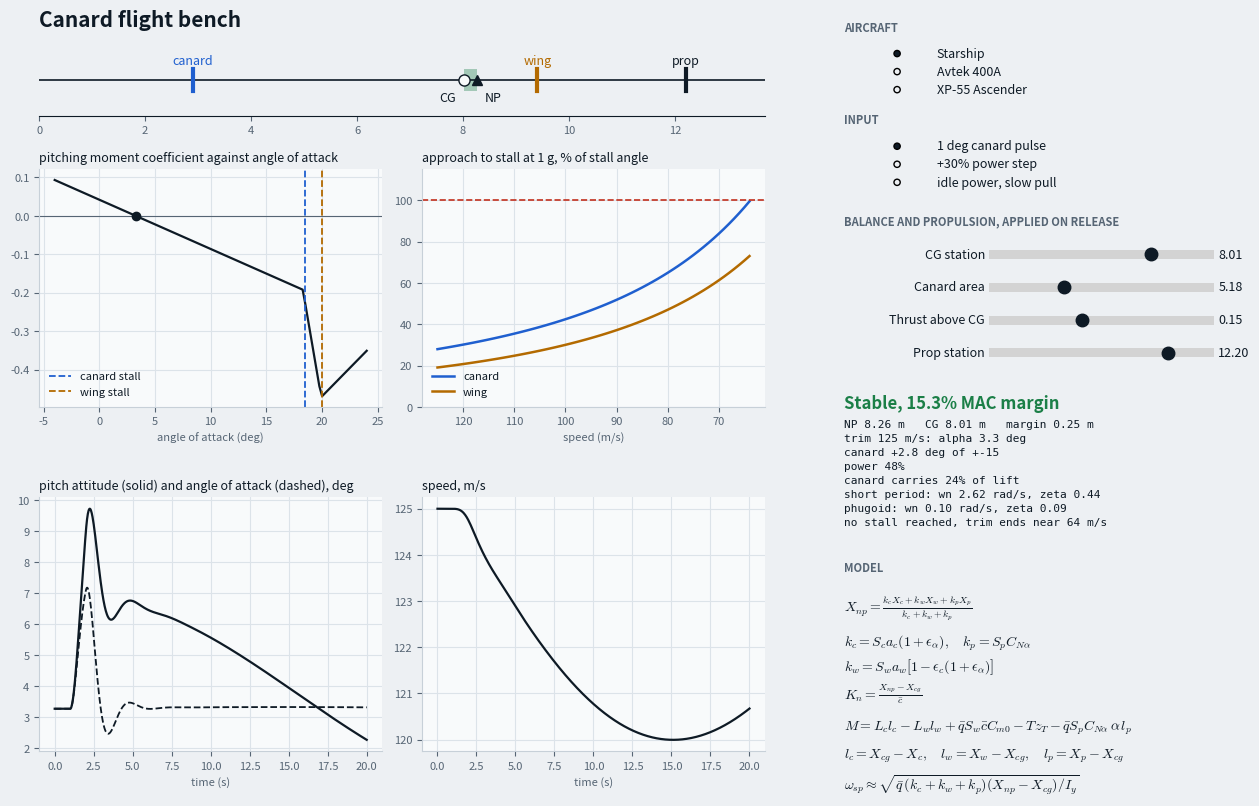

Write Python code to recreate this figure.
import math
from dataclasses import dataclass, replace

import numpy as np
import matplotlib.pyplot as plt
from matplotlib.widgets import RadioButtons, Slider

DEG, G0 = math.pi / 180, 9.80665
INK, MUTED, RULE, GRID = "#0e1a25", "#566574", "#c7d0d8", "#dce3e9"
BG, PANEL = "#edf0f3", "#f8fafb"
CAN, WING, GOOD, WARN, BAD = "#1f5fcf", "#b36a00", "#1b7f47", "#9a6100", "#c2301d"

plt.rcParams.update({"mathtext.fontset": "cm", "text.color": INK, "axes.labelcolor": MUTED, "font.size": 9})


@dataclass
class P:
    m: float; Iy: float; Sw: float; Sc: float; cbar: float      # mass, inertia, areas, mean chord
    Xc: float; Xw: float; Xp: float; zT: float; Sp: float        # stations (m aft of nose), thrust height, disc area
    Aw: float; Ac: float; clw: float; clc: float; kdw: float     # lift slopes, CLmax, canard downwash on wing
    Pav: float; Tst: float; dcMax: float                         # power (W), static thrust (N), canard travel (rad)
    Xcg: float = 0.0
    cm0: float = -0.03; cd0: float = 0.025; kiw: float = 0.04; kic: float = 0.06
    cnp: float = 0.2; iw: float = 0.02; ic: float = 0.0; kup: float = 0.10


PRESETS = [
    dict(name="Starship", V0=125, h0=3000, Kn0=0.15,
         p=dict(m=6760, Iy=38000, Sw=26, Sc=5.2, cbar=1.6, Xc=2.9, Xw=9.4, Xp=12.2, zT=0.15, Sp=9.8,
                Aw=4.6, Ac=4.0, clw=1.45, clc=1.6, kdw=0.15, Pav=1.43e6, Tst=26e3, dcMax=0.26)),
    dict(name="Avtek 400A", V0=100, h0=3000, Kn0=0.12,
         p=dict(m=3900, Iy=11000, Sw=15.5, Sc=3.2, cbar=1.45, Xc=2.2, Xw=7.2, Xp=8.9, zT=1.0, Sp=5.85,
                Aw=4.9, Ac=4.2, clw=1.5, clc=1.6, kdw=0.08, Pav=0.85e6, Tst=14e3, dcMax=0.26)),
    dict(name="XP-55 Ascender", V0=120, h0=3000, Kn0=0.05,
         p=dict(m=3300, Iy=6600, Sw=21.8, Sc=2.8, cbar=1.8, Xc=1.8, Xw=6.3, Xp=8.7, zT=0.1, Sp=10.5,
                Aw=3.8, Ac=3.8, clw=0.85, clc=1.6, kdw=0.12, Pav=0.76e6, Tst=12e3, dcMax=0.17)),
]


def rho_at(h):
    return 1.225 * math.exp(-max(h, 0.0) / 9300)


def thrust_max(p, V):
    return min(p.Tst, p.Pav / max(V, 1.0))


def cl(a, slope, clmax):
    """Linear lift to stall, then a drop to 40 percent of CLmax over 0.15 rad."""
    a_s = clmax / slope
    x = abs(a)
    if x <= a_s:
        return slope * a
    return math.copysign(clmax * (1 - 0.6 * min(1.0, (x - a_s) / 0.15)), a)


def depth(a, slope, clmax):
    return min(1.0, max(0.0, (abs(a) - clmax / slope) / 0.15))


def aero(p, V, al, q, dc, T, rho):
    """Returns L, D, M, Lc, Lw, canard local alpha, wing local alpha."""
    qb = 0.5 * rho * V * V
    lc, lw, lp = p.Xcg - p.Xc, p.Xw - p.Xcg, p.Xp - p.Xcg
    ac = (1 + p.kup) * al + p.ic + dc - q * lc / V
    CLc = cl(ac, p.Ac, p.clc)
    aw = al + p.iw - p.kdw * CLc / p.Ac + q * lw / V
    CLw = cl(aw, p.Aw, p.clw)
    sc, sw = math.sin(ac), math.sin(aw)
    CDw = p.cd0 + p.kiw * CLw**2 + 1.1 * sw * sw * depth(aw, p.Aw, p.clw)
    CDc = p.kic * CLc**2 + 1.1 * sc * sc * depth(ac, p.Ac, p.clc)
    Lc, Lw = qb * p.Sc * CLc, qb * p.Sw * CLw
    D = qb * (p.Sw * CDw + p.Sc * CDc)
    M = Lc * lc - Lw * lw + qb * p.Sw * p.cbar * p.cm0 - T * p.zT - qb * p.Sp * p.cnp * al * lp
    return Lc + Lw, D, M, Lc, Lw, ac, aw


def deriv(p, s, dc, tau):
    V, al, q, th, h = max(s[0], 8.0), s[1], s[2], s[3], s[4]
    T = tau * thrust_max(p, V)
    L, D, M, *_ = aero(p, V, al, q, dc, T, rho_at(h))
    g = th - al
    return np.array([(T * math.cos(al) - D) / p.m - G0 * math.sin(g),
                     q - (L + T * math.sin(al)) / (p.m * V) + G0 * math.cos(g) / V,
                     M / p.Iy, q, V * math.sin(g)])


def rk4(p, s, dc, tau, dt):
    k1 = deriv(p, s, dc, tau)
    k2 = deriv(p, s + dt / 2 * k1, dc, tau)
    k3 = deriv(p, s + dt / 2 * k2, dc, tau)
    k4 = deriv(p, s + dt * k3, dc, tau)
    return s + dt / 6 * (k1 + 2 * k2 + 2 * k3 + k4)


def trim_at(p, V, h, guess):
    """Level flight by Newton. Unknowns: alpha, canard deflection, thrust. Returns (converged, z)."""
    rho, z = rho_at(h), np.array(guess, float)

    def res(z):
        L, D, M, *_ = aero(p, V, z[0], 0.0, z[1], z[2], rho)
        return np.array([z[2] * math.cos(z[0]) - D, L + z[2] * math.sin(z[0]) - p.m * G0, M])

    st = (1e-6, 1e-6, 1e-3)
    for _ in range(80):
        r = res(z)
        if np.linalg.norm(r) < 1e-3:
            break
        J = np.empty((3, 3))
        for j in range(3):
            d = np.zeros(3)
            d[j] = st[j]
            J[:, j] = (res(z + d) - r) / st[j]
        try:
            dz = np.linalg.solve(J, r)
        except np.linalg.LinAlgError:
            break
        sc = min(1.0, 0.1 / (abs(dz[0]) + 1e-12), 0.1 / (abs(dz[1]) + 1e-12), 8000 / (abs(dz[2]) + 1e-9))
        z = z - sc * dz
    ok = bool(np.all(np.isfinite(z)) and np.linalg.norm(res(z)) < 1.0)
    return ok, z


def trim_any(p, V, h):
    first = None
    for g in ([0.05, 0.05, 5000.0], [0.1, 0.0, 9000.0], [0.02, -0.05, 3000.0], [0.2, 0.1, 12000.0]):
        ok, z = trim_at(p, V, h, g)
        if ok:
            return True, z
        first = first or (ok, z)
    return first


def neutral_point(p):
    kc = p.Sc * p.Ac * (1 + p.kup)
    kw = p.Sw * p.Aw * (1 - p.kdw * (1 + p.kup))
    kp = p.Sp * p.cnp
    return (kc * p.Xc + kw * p.Xw + kp * p.Xp) / (kc + kw + kp), kc, kw, kp


def linearize(p, V, h, z):
    al, dc, T = z
    tau = T / thrust_max(p, V)
    s0 = np.array([V, al, 0.0, al, h])
    st = (1e-3, 1e-6, 1e-6, 1e-6)
    A = np.zeros((4, 4))
    for j in range(4):
        d = np.zeros(5)
        d[j] = st[j]
        A[:, j] = (deriv(p, s0 + d, dc, tau)[:4] - deriv(p, s0 - d, dc, tau)[:4]) / (2 * st[j])
    return A


def stall_sweep(p, V0, h, z):
    """Trim at falling speed and record how close each surface is to its stall angle."""
    rows, end, rho = [], "slow", rho_at(h)
    for V in np.arange(V0, 17.9, -1.0):
        ok, zn = trim_at(p, V, h, z)
        if not ok:
            end = "lost"
            break
        z = zn
        _, _, _, _, _, ac, aw = aero(p, V, z[0], 0.0, z[1], z[2], rho)
        fc, fw = abs(ac) * p.Ac / p.clc, abs(aw) * p.Aw / p.clw
        rows.append((V, fc, fw))
        if max(fc, fw) >= 1:
            end = "stall"
            break
        if abs(z[1]) > p.dcMax:
            end = "authority"
            break
    return np.array(rows), end


def simulate(p, V0, h0, z, kind, dt=0.025):
    al, dc0, T0 = z
    tau0 = min(1.0, T0 / thrust_max(p, V0))
    t_end = (20.0, 40.0, 45.0)[kind]
    s = np.array([V0, al, 0.0, al, h0])
    out, note = [(0.0, *s)], ""
    for i in range(int(t_end / dt)):
        t = i * dt
        dc, tau = dc0, tau0
        if kind == 0 and 1.0 <= t < 2.0:
            dc += DEG
        elif kind == 1 and t >= 1.0:
            tau = min(1.0, 1.3 * tau0)
        elif kind == 2:
            tau, dc = 0.0, dc0 + min(5 * DEG, 0.2 * DEG * t)
        s = rk4(p, s, float(np.clip(dc, -p.dcMax, p.dcMax)), tau, dt)
        if not np.all(np.isfinite(s)):
            note = "numerical failure"
            break
        if s[4] <= 0:
            note = "ground contact"
            break
        if abs(s[1]) > 1.2:
            note = "angle of attack out of range"
            break
        out.append((t + dt, *s))
    return np.array(out), note      # columns: t, V, alpha, q, theta, h


KINDS = ["1 deg canard pulse", "+30% power step", "idle power, slow pull"]
BOUNDS = {"Xcg": lambda b: (b.Xc + 0.5, b.Xw + 0.4), "Sc": lambda b: (0.4 * b.Sc, 2.2 * b.Sc),
          "zT": lambda b: (-1.0, 1.8), "Xp": lambda b: (0.5, b.Xp + 3.0)}


def make(pr):
    p = P(**pr["p"])
    return replace(p, Xcg=neutral_point(p)[0] - pr["Kn0"] * p.cbar)


fig = plt.figure(figsize=(13.2, 8.2), num="Canard flight bench", facecolor=BG)
fig.text(0.06, 0.985, "Canard flight bench", fontsize=15, weight="bold", va="top")
ax_bal = fig.add_axes([0.06, 0.855, 0.55, 0.085], facecolor=BG)
ax_cm = fig.add_axes([0.06, 0.50, 0.26, 0.29])
ax_st = fig.add_axes([0.35, 0.50, 0.26, 0.29])
ax_at = fig.add_axes([0.06, 0.08, 0.26, 0.31])
ax_sp = fig.add_axes([0.35, 0.08, 0.26, 0.31])


def heading(y, s):
    fig.text(0.67, y, s, fontsize=8, color=MUTED, weight="bold")


def radio(rect, labels, cb):
    ax = fig.add_axes(rect, facecolor=BG)
    for sp in ax.spines.values():
        sp.set_visible(False)
    rb = RadioButtons(ax, labels, active=0, activecolor=INK)
    for t in rb.labels:
        t.set_fontsize(9)
    rb.on_clicked(cb)
    return rb


state = dict(pi=0, kind=0, dirty=False)
base = lambda: make(PRESETS[state["pi"]])
params = lambda: replace(base(), **{k: s.val for k, s in SL.items()})

heading(0.958, "AIRCRAFT")
heading(0.846, "INPUT")
heading(0.722, "BALANCE AND PROPULSION, APPLIED ON RELEASE")
heading(0.300, "MODEL")

SL, b0 = {}, make(PRESETS[0])
for i, (key, name, step) in enumerate([("Xcg", "CG station", 0.01), ("Sc", "Canard area", 0.05),
                                       ("zT", "Thrust above CG", 0.05), ("Xp", "Prop station", 0.05)]):
    ax = fig.add_axes([0.78, 0.675 - 0.04 * i, 0.17, 0.022], facecolor=GRID)
    lo, hi = BOUNDS[key](b0)
    s = Slider(ax, name, lo, hi, valinit=getattr(b0, key), valstep=step, valfmt="%.2f", initcolor="none",
               handle_style={"facecolor": INK, "edgecolor": INK, "size": 9})
    s.poly.set_visible(False)
    s.label.set_fontsize(9)
    s.valtext.set_fontsize(9)
    s.on_changed(lambda v: state.update(dirty=True))
    SL[key] = s

verdict = fig.text(0.67, 0.515, "", fontsize=12, weight="bold", va="top")
detail = fig.text(0.67, 0.485, "", fontsize=8, family="monospace", va="top", linespacing=1.5)

EQ = [(0.255, r"$X_{np}=\frac{k_cX_c+k_wX_w+k_pX_p}{k_c+k_w+k_p}$"),
      (0.213, r"$k_c=S_ca_c(1+\epsilon_\alpha),\quad k_p=S_pC_{N\alpha}$"),
      (0.183, r"$k_w=S_wa_w\left[1-\epsilon_c(1+\epsilon_\alpha)\right]$"),
      (0.150, r"$K_n=\frac{X_{np}-X_{cg}}{\bar{c}}$"),
      (0.110, r"$M=L_cl_c-L_wl_w+\bar{q}S_w\bar{c}C_{m0}-Tz_T-\bar{q}S_pC_{N\alpha}\,\alpha\,l_p$"),
      (0.075, r"$l_c=X_{cg}-X_c,\quad l_w=X_w-X_{cg},\quad l_p=X_p-X_{cg}$"),
      (0.040, r"$\omega_{sp}\approx\sqrt{\bar{q}\,(k_c+k_w+k_p)(X_{np}-X_{cg})/I_y}$")]
for y, s in EQ:
    fig.text(0.67, y, s, fontsize=10, va="center")


def prep(ax, title, xl):
    ax.clear()
    ax.set_facecolor(PANEL)
    for s in ("top", "right"):
        ax.spines[s].set_visible(False)
    for s in ("left", "bottom"):
        ax.spines[s].set_color(RULE)
    ax.grid(color=GRID, lw=0.8)
    ax.set_axisbelow(True)
    ax.tick_params(colors=MUTED, labelsize=8)
    ax.set_title(title, loc="left", fontsize=9)
    ax.set_xlabel(xl, fontsize=8)


def ruler(p, Xnp, col):
    ax = ax_bal
    ax.clear()
    ax.set_facecolor(BG)
    for s in ("top", "right", "left"):
        ax.spines[s].set_visible(False)
    ax.spines["bottom"].set_color(INK)
    ax.set_yticks([])
    ax.set_xlim(0, max(p.Xp, p.Xw) + 1.5)
    ax.set_ylim(-1.6, 1.5)
    ax.tick_params(colors=MUTED, labelsize=8)
    ax.axhline(0, color=INK, lw=1.2)
    x0, x1 = sorted((Xnp, p.Xcg))
    ax.fill_between([x0, x1], -0.5, 0.5, color=col, alpha=0.35, lw=0)
    for n, X, c in (("canard", p.Xc, CAN), ("wing", p.Xw, WING), ("prop", p.Xp, INK)):
        ax.plot([X, X], [-0.5, 0.5], color=c, lw=3)
        ax.text(X, 0.7, n, color=c, ha="center", fontsize=9)
    st = Xnp > p.Xcg
    ax.plot(p.Xcg, 0, "o", mfc=PANEL, mec=INK, ms=8, zorder=3)
    ax.plot(Xnp, 0, "^", color=INK, ms=7, zorder=3)
    ax.text(p.Xcg + (-0.15 if st else 0.15), -0.95, "CG", ha="right" if st else "left", fontsize=9)
    ax.text(Xnp + (0.15 if st else -0.15), -0.95, "NP", ha="left" if st else "right", fontsize=9)


def refresh(*_):
    pr = PRESETS[state["pi"]]
    p, V0, h0 = params(), pr["V0"], pr["h0"]
    rho = rho_at(h0)
    Xnp, kc, kw, kp = neutral_point(p)
    Kn = (Xnp - p.Xcg) / p.cbar
    col, word = (GOOD, "Stable") if Kn >= 0.05 else (WARN, "Barely stable") if Kn >= 0 else (BAD, "Unstable")
    ok, z = trim_any(p, V0, h0)

    ruler(p, Xnp, col)
    prep(ax_cm, "pitching moment coefficient against angle of attack", "angle of attack (deg)")
    prep(ax_st, "approach to stall at 1 g, % of stall angle", "speed (m/s)")
    prep(ax_at, "pitch attitude (solid) and angle of attack (dashed), deg", "time (s)")
    prep(ax_sp, "speed, m/s", "time (s)")
    info = [f"NP {Xnp:.2f} m   CG {p.Xcg:.2f} m   margin {Kn * p.cbar:.2f} m"]

    if not ok:
        info.append(f"no level-flight trim at {V0:.0f} m/s")
    else:
        al, dc, T = z
        tau = T / thrust_max(p, V0)
        qb = 0.5 * rho * V0**2
        ag = np.arange(-4, 24.01, 0.25)
        A = [aero(p, V0, a * DEG, 0.0, dc, T, rho) for a in ag]
        cm = np.array([x[2] for x in A]) / (qb * p.Sw * p.cbar)
        fc = np.abs([x[5] for x in A]) * p.Ac / p.clc
        fw = np.abs([x[6] for x in A]) * p.Aw / p.clw
        ax_cm.plot(ag, cm, color=INK, lw=1.6)
        ax_cm.axhline(0, color=MUTED, lw=0.8)
        for f_, c_, n_ in ((fc, CAN, "canard stall"), (fw, WING, "wing stall")):
            i = int(np.argmax(f_ >= 1))
            if f_[i] >= 1:
                ax_cm.axvline(ag[i], color=c_, ls="--", lw=1.3, label=n_)
        ax_cm.plot(al / DEG, 0, "o", color=INK, ms=6)
        if ax_cm.get_legend_handles_labels()[0]:
            ax_cm.legend(frameon=False, fontsize=8)

        _, _, _, Lc, Lw, _, _ = aero(p, V0, al, 0.0, dc, T, rho)
        info += [f"trim {V0:.0f} m/s: alpha {al / DEG:.1f} deg",
                 f"canard {dc / DEG:+.1f} deg of +-{p.dcMax / DEG:.0f}",
                 f"power {tau * 100:.0f}%" + ("  ABOVE AVAILABLE" if tau > 1 else ""),
                 f"canard carries {100 * Lc / max(Lc + Lw, 1):.0f}% of lift"]

        ev = np.linalg.eigvals(linearize(p, V0, h0, z))
        cx = sorted((e for e in ev if e.imag > 1e-6), key=lambda e: -abs(e))
        names = ("short period", "phugoid") if len(cx) == 2 else ("oscillation",)
        for n_, e in zip(names, cx):
            info.append(f"{n_}: wn {abs(e):.2f} rad/s, zeta {-e.real / abs(e):.2f}")
        re_ = sorted((e.real for e in ev if abs(e.imag) <= 1e-6), reverse=True)
        if re_:
            info.append("real roots: " + ", ".join(f"{r:+.2f}" for r in re_) + " /s")
        if ev.real.max() > 1e-9:
            info.append(f"divergent, doubling time {math.log(2) / ev.real.max():.1f} s")

        rows, end = stall_sweep(p, V0, h0, z)
        if len(rows):
            Vs, fcl, fwl = rows[-1]
            if end == "stall":
                first, other = ("canard", fwl) if fcl >= fwl else ("wing", fcl)
                info.append(f"{first} stalls first near {Vs:.0f} m/s, the other at {other * 100:.0f}%")
            elif end == "authority":
                info.append(f"canard travel runs out near {Vs:.0f} m/s, before a stall")
            else:
                info.append(f"no stall reached, trim ends near {Vs:.0f} m/s")
            ax_st.plot(rows[:, 0], rows[:, 1] * 100, color=CAN, lw=1.8, label="canard")
            ax_st.plot(rows[:, 0], rows[:, 2] * 100, color=WING, lw=1.8, label="wing")
            ax_st.axhline(100, color=BAD, ls="--", lw=1.2)
            ax_st.set_ylim(0, 115)
            ax_st.invert_xaxis()
            ax_st.legend(frameon=False, fontsize=8, loc="lower left")

        S, note = simulate(p, V0, h0, z, state["kind"])
        ax_at.plot(S[:, 0], S[:, 4] / DEG, color=INK, lw=1.6)
        ax_at.plot(S[:, 0], S[:, 2] / DEG, color=INK, ls="--", lw=1.3)
        ax_sp.plot(S[:, 0], S[:, 1], color=INK, lw=1.6)
        if note:
            for a_ in (ax_at, ax_sp):
                a_.text(0.98, 0.04, "ended: " + note, transform=a_.transAxes, ha="right", color=BAD, fontsize=9)

    verdict.set_text(f"{word}, {Kn * 100:.1f}% MAC margin")
    verdict.set_color(col)
    detail.set_text("\n".join(info))
    fig.canvas.draw_idle()


def on_aircraft(label):
    state["pi"] = [pr["name"] for pr in PRESETS].index(label)
    b = base()
    for k, s in SL.items():
        lo, hi = BOUNDS[k](b)
        s.eventson = False
        s.valmin, s.valmax = lo, hi
        s.ax.set_xlim(lo, hi)
        s.set_val(getattr(b, k))
        s.eventson = True
    refresh()


def on_kind(label):
    state["kind"] = KINDS.index(label)
    refresh()


def on_release(_):
    if state["dirty"]:
        state["dirty"] = False
        refresh()


rb_ac = radio([0.665, 0.865, 0.30, 0.088], [pr["name"] for pr in PRESETS], on_aircraft)
rb_in = radio([0.665, 0.752, 0.30, 0.088], KINDS, on_kind)
fig.canvas.mpl_connect("button_release_event", on_release)
refresh()
plt.show()
